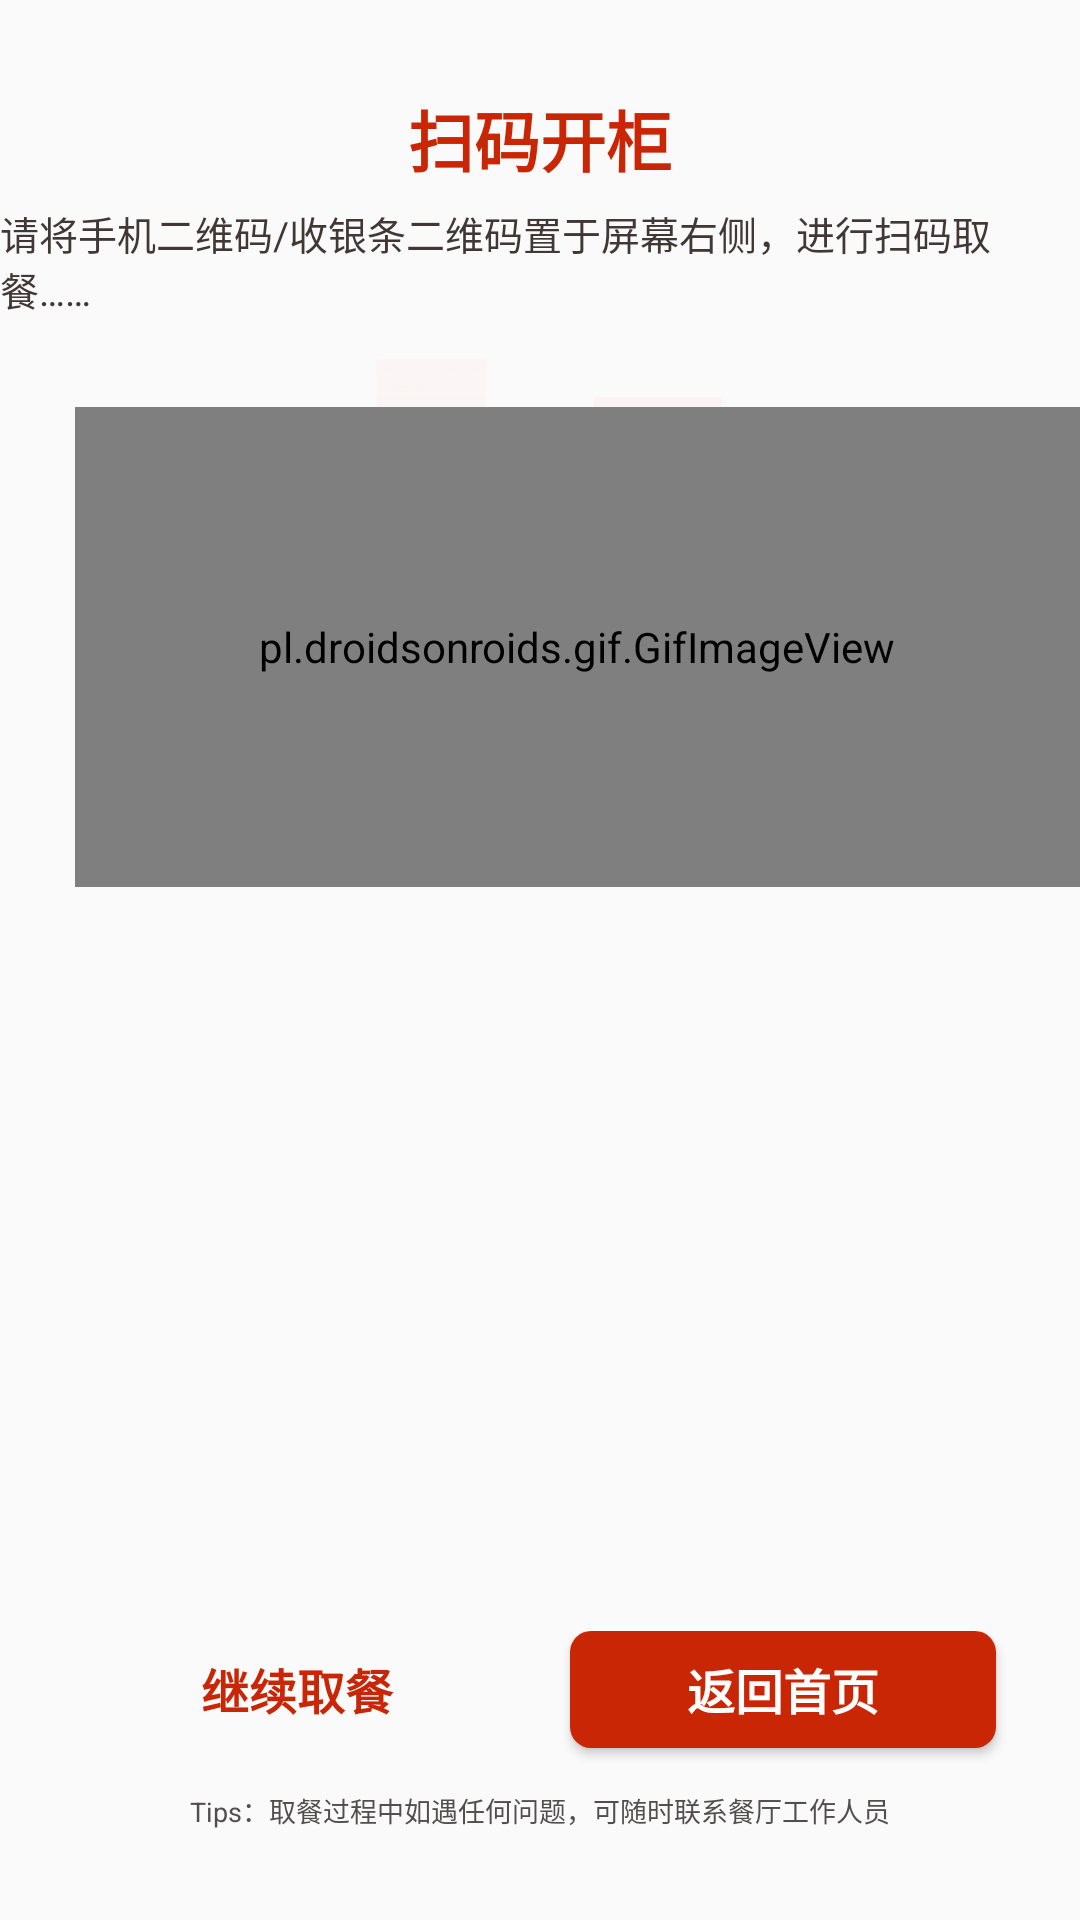

Here is an Android app screen rendered from its layout file. Give the layout XML and the strings, colors and styles it references.
<!-- AndroidManifest.xml: application theme AppTheme -->
<!-- res/layout/activity_qrcord.xml -->
<?xml version="1.0" encoding="utf-8"?>
<RelativeLayout xmlns:android="http://schemas.android.com/apk/res/android"
    xmlns:tools="http://schemas.android.com/tools"
    android:layout_width="match_parent"
    android:layout_height="match_parent"
    tools:context=".activity.QRCordActivity">

    <TextView
        android:id="@+id/title_textview"
        style="@style/kfc_home_title_textview"
        android:text="@string/qrcodr_title" />

    <TextView
        android:id="@+id/count_down_textview"
        style="@style/kfc_content_gray_textview"
        android:layout_below="@id/title_textview"
        android:text="@string/qrcodr_subhead" />

    <RelativeLayout
        android:layout_width="400dp"
        android:layout_height="200dp"
        android:layout_below="@id/count_down_textview"
        android:layout_centerHorizontal="true"
        android:background="@mipmap/icon_scan_open_cell_bg">

        <pl.droidsonroids.gif.GifImageView
            android:id="@+id/qrcord_imageview"
            android:layout_width="360dp"
            android:layout_height="160dp"
            android:layout_marginLeft="25dp"
            android:layout_marginTop="30dp"
            android:src="@mipmap/gif_scan_open_cell" />
    </RelativeLayout>


    <include layout="@layout/include_bottom" />

</RelativeLayout>
<!-- res/layout/include_bottom.xml (included above) -->
<?xml version="1.0" encoding="utf-8"?>
<LinearLayout xmlns:android="http://schemas.android.com/apk/res/android"
    android:layout_width="match_parent"
    android:layout_height="wrap_content"
    android:layout_alignParentBottom="true"
    android:gravity="center_horizontal"
    android:orientation="vertical">


    <LinearLayout
        android:layout_width="match_parent"
        android:layout_height="wrap_content"
        android:gravity="center_horizontal"
        android:orientation="horizontal">

        <Button
            android:id="@+id/bottom_left_button"
            style="@style/kfc_white_button"
            android:text="@string/con_meals" />

        <Button
            android:id="@+id/bottom_right_button"
            style="@style/kfc_red_button"
            android:layout_marginLeft="20dp"
            android:text="@string/qrcodr_back" />


    </LinearLayout>


    <TextView
        android:id="@+id/tips"
        style="@style/kfc_tips_textview"
        android:text="@string/home_tips" />

</LinearLayout>
<!-- resources referenced by this layout -->
<resources>
  <string name="con_meals">继续取餐</string>
  <string name="home_tips">Tips：取餐过程中如遇任何问题，可随时联系餐厅工作人员</string>
  <string name="qrcodr_back">返回首页</string>
  <string name="qrcodr_subhead">请将手机二维码/收银条二维码置于屏幕右侧，进行扫码取餐……</string>
  <string name="qrcodr_title">扫码开柜</string>
  <style name="kfc_content_gray_textview">
          <item name="android:layout_width">wrap_content</item>
          <item name="android:layout_height">wrap_content</item>
          <item name="android:layout_marginTop">6dp</item>
          <item name="android:textSize">13sp</item>
          <item name="android:textColor">@color/gray</item>
          <item name="android:layout_centerHorizontal">true</item>
      </style>
  <style name="kfc_home_title_textview">
          <item name="android:layout_width">wrap_content</item>
          <item name="android:layout_height">wrap_content</item>
          <item name="android:layout_marginTop">30dp</item>
          <item name="android:textSize">22sp</item>
          <item name="android:textColor">@color/red</item>
          <item name="android:textStyle">bold</item>
          <item name="android:layout_centerHorizontal">true</item>
      </style>
  <style name="kfc_tips_textview">
          <item name="android:layout_width">wrap_content</item>
          <item name="android:layout_height">wrap_content</item>
          <item name="android:textSize">9sp</item>
          <item name="android:textColor">@color/tips_gray</item>
          <item name="android:layout_centerHorizontal">true</item>
          <item name="android:layout_marginBottom">30dp</item>
          <item name="android:layout_alignParentBottom">true</item>
      </style>
  <style name="AppTheme" parent="Theme.AppCompat.Light.NoActionBar">
          
          <item name="colorPrimary">@color/colorPrimary</item>
          <item name="colorPrimaryDark">@color/colorPrimaryDark</item>
          <item name="colorAccent">@color/colorAccent</item>
      </style>
  <color name="gray">#413836</color>
  <color name="red">#C92606</color>
  <color name="white">#ffffff</color>
  <!-- drawable kfc_red_selector (drawable) -->
  <?xml version="1.0" encoding="utf-8"?>
  <selector xmlns:android="http://schemas.android.com/apk/res/android">
  
      <item android:drawable="@drawable/kfc_red_btn_pressed" android:state_pressed="true" />
  
      <item android:drawable="@drawable/kfc_red_btn_normal" />
  
  </selector>
  <color name="tips_gray">#ff524E4E</color>
  <!-- drawable kfc_white_selector (drawable) -->
  <?xml version="1.0" encoding="utf-8"?>
  <selector xmlns:android="http://schemas.android.com/apk/res/android">
  
      <item android:drawable="@drawable/kfc_white_btn_pressed" android:state_pressed="true" />
  
      <item android:drawable="@drawable/kfc_white_btn_normal" />
  
  </selector>
  <color name="colorPrimary">#008577</color>
  <color name="colorPrimaryDark">#00574B</color>
  <color name="colorAccent">#D81B60</color>
  <!-- drawable kfc_red_btn_pressed (drawable) -->
  <?xml version="1.0" encoding="utf-8"?>
  <shape xmlns:android="http://schemas.android.com/apk/res/android">
      <solid android:color="@color/btn_red_pressed" />
      <corners android:radius="7dp" />
  </shape>
  <!-- drawable kfc_red_btn_normal (drawable) -->
  <?xml version="1.0" encoding="utf-8"?>
  <shape xmlns:android="http://schemas.android.com/apk/res/android">
      <solid android:color="@color/btn_red_normal" />
      <corners android:radius="7dp" />
  </shape>
  <!-- drawable kfc_white_btn_pressed (drawable) -->
  <?xml version="1.0" encoding="utf-8"?>
  <shape xmlns:android="http://schemas.android.com/apk/res/android">
      <solid android:color="@color/gray_slight" />
      <corners android:radius="7dp" />
  </shape>
  <color name="btn_red_pressed">#dd0000</color>
  <color name="btn_red_normal">#C92606</color>
  <color name="gray_slight">#d5d5d5</color>
</resources>
